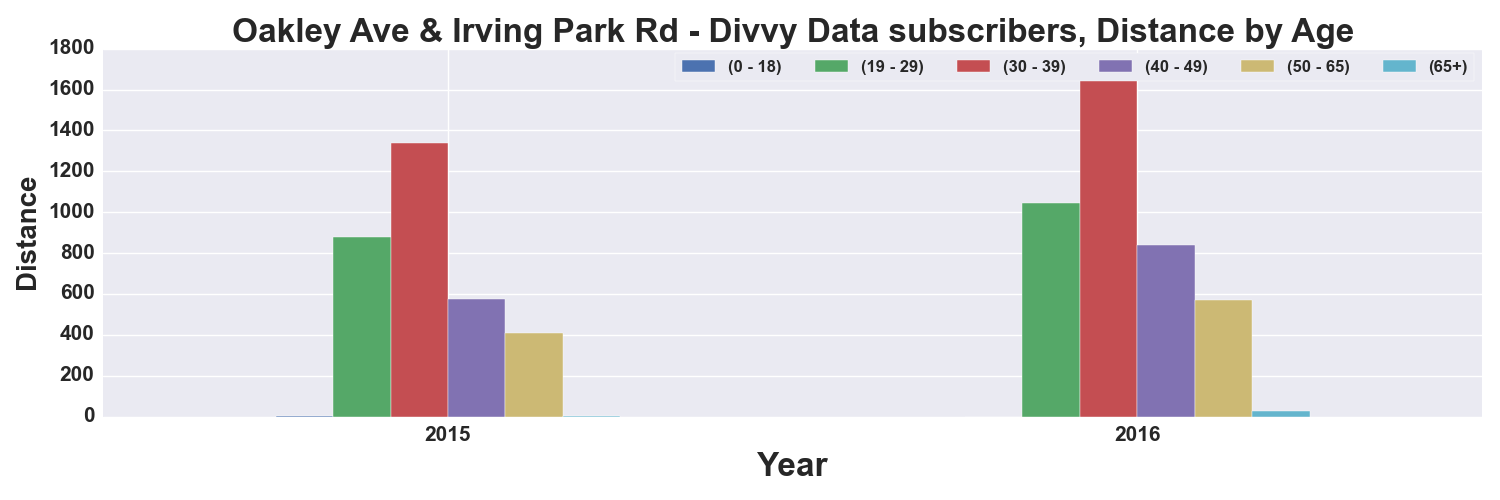

The table this chart was drawn from, first rows:
, START TIME YEAR, DISTANCE_Miles, DISTANCE_Miles, DISTANCE_Miles, DISTANCE_Miles, DISTANCE_Miles, DISTANCE_Miles
AGE_GROUP, , 0 - 18, 19 - 29, 30 - 39, 40 - 49, 50 - 65, 65+
0, 2015, 1.917, 878.7, 1341, 576.3, 409.4, 2.229
1, 2016, , 1043, 1729, 838.2, 569.6, 26.54
